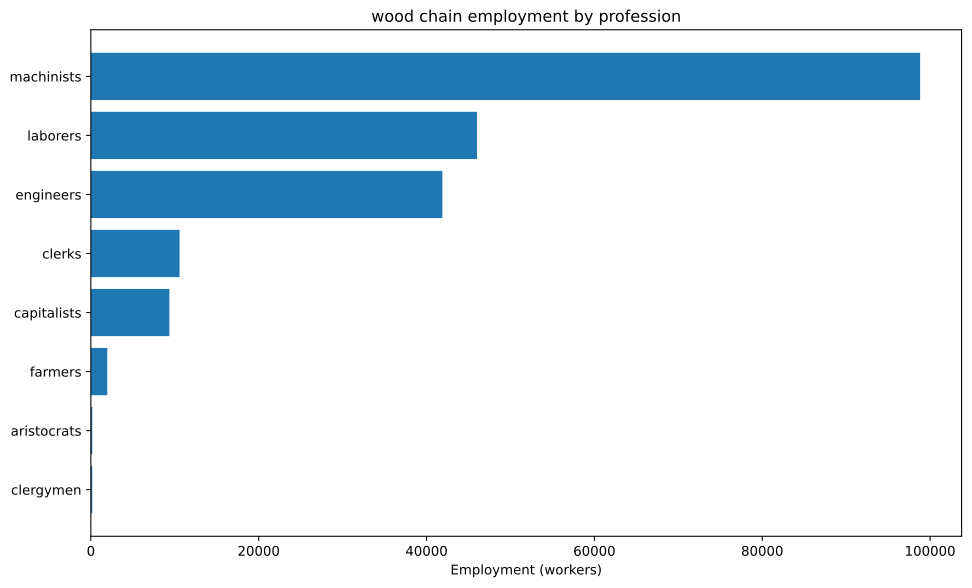

The data file committed next to this chart (first rows):
config, building, profession, employment
building_tooling_workshops+pm_rubber_gri…, building_tooling_workshops, capitalists, 489.4
building_tooling_workshops+pm_rubber_gri…, building_tooling_workshops, engineers, 2447
building_tooling_workshops+pm_rubber_gri…, building_tooling_workshops, machinists, 4894
building_paper_mills+pm_bleached_paper+p…, building_paper_mills, capitalists, 9.337
building_paper_mills+pm_bleached_paper+p…, building_paper_mills, engineers, 46.69
building_paper_mills+pm_bleached_paper+p…, building_paper_mills, laborers, 93.37
building_paper_mills+pm_bleached_paper+p…, building_paper_mills, machinists, 93.37
building_chemical_plants+pm_nitrogen_fix…, building_chemical_plants, capitalists, 7.956
building_chemical_plants+pm_nitrogen_fix…, building_chemical_plants, engineers, 119.3
building_chemical_plants+pm_nitrogen_fix…, building_chemical_plants, laborers, 79.56
building_chemical_plants+pm_nitrogen_fix…, building_chemical_plants, machinists, 159.1
building_explosives_factory+pm_brine_ele…, building_explosives_factory, capitalists, 31.12
building_explosives_factory+pm_brine_ele…, building_explosives_factory, engineers, 466.9
building_explosives_factory+pm_brine_ele…, building_explosives_factory, laborers, 311.2
building_explosives_factory+pm_brine_ele…, building_explosives_factory, machinists, 373.5
building_synthetics_plants+pm_dye_produc…, building_synthetics_plants, capitalists, 1.167
building_synthetics_plants+pm_dye_produc…, building_synthetics_plants, engineers, 23.34
building_synthetics_plants+pm_dye_produc…, building_synthetics_plants, laborers, 11.67
building_synthetics_plants+pm_dye_produc…, building_synthetics_plants, machinists, 17.51
building_steel_mills+pm_electric_arc_pro…, building_steel_mills, capitalists, 177.2
building_steel_mills+pm_electric_arc_pro…, building_steel_mills, engineers, 1772
building_steel_mills+pm_electric_arc_pro…, building_steel_mills, machinists, 2658
building_motor_industry+pm_diesel_engine…, building_motor_industry, capitalists, 153.4
building_motor_industry+pm_diesel_engine…, building_motor_industry, engineers, 2301
building_motor_industry+pm_diesel_engine…, building_motor_industry, machinists, 1534
building_coal_mine+pm_diesel_pump_buildi…, building_coal_mine, capitalists, 250.5
building_coal_mine+pm_diesel_pump_buildi…, building_coal_mine, engineers, 1879
building_coal_mine+pm_diesel_pump_buildi…, building_coal_mine, machinists, 3758
building_iron_mine+pm_diesel_pump_buildi…, building_iron_mine, capitalists, 199.6
building_iron_mine+pm_diesel_pump_buildi…, building_iron_mine, engineers, 1497
building_iron_mine+pm_diesel_pump_buildi…, building_iron_mine, machinists, 2993
building_sulfur_mine+pm_diesel_pump_buil…, building_sulfur_mine, capitalists, 16.8
building_sulfur_mine+pm_diesel_pump_buil…, building_sulfur_mine, engineers, 126
building_sulfur_mine+pm_diesel_pump_buil…, building_sulfur_mine, machinists, 252
building_power_plant+pm_oil-fired_plant+…, building_power_plant, capitalists, 569.4
building_power_plant+pm_oil-fired_plant+…, building_power_plant, engineers, 3189
building_power_plant+pm_oil-fired_plant+…, building_power_plant, laborers, 4556
building_power_plant+pm_oil-fired_plant+…, building_power_plant, machinists, 3417
building_logging_camp+pm_electric_saw_mi…, building_logging_camp, capitalists, 5003
building_logging_camp+pm_electric_saw_mi…, building_logging_camp, engineers, 25014
building_logging_camp+pm_electric_saw_mi…, building_logging_camp, laborers, 25014
building_logging_camp+pm_electric_saw_mi…, building_logging_camp, machinists, 50028
building_rubber_plantation+automatic_irr…, building_rubber_plantation, aristocrats, 163.1
building_rubber_plantation+automatic_irr…, building_rubber_plantation, clergymen, 163.1
building_rubber_plantation+automatic_irr…, building_rubber_plantation, farmers, 1958
building_rubber_plantation+automatic_irr…, building_rubber_plantation, laborers, 3263
building_rubber_plantation+automatic_irr…, building_rubber_plantation, machinists, 815.7
building_oil_rig+pm_combustion_derricks+…, building_oil_rig, capitalists, 333.9
building_oil_rig+pm_combustion_derricks+…, building_oil_rig, engineers, 3005
building_oil_rig+pm_combustion_derricks+…, building_oil_rig, machinists, 6679
building_railway+pm_diesel_trains+pm_ste…, building_railway, capitalists, 2114
building_railway+pm_diesel_trains+pm_ste…, building_railway, clerks, 10571
building_railway+pm_diesel_trains+pm_ste…, building_railway, laborers, 12685
building_railway+pm_diesel_trains+pm_ste…, building_railway, machinists, 21142
